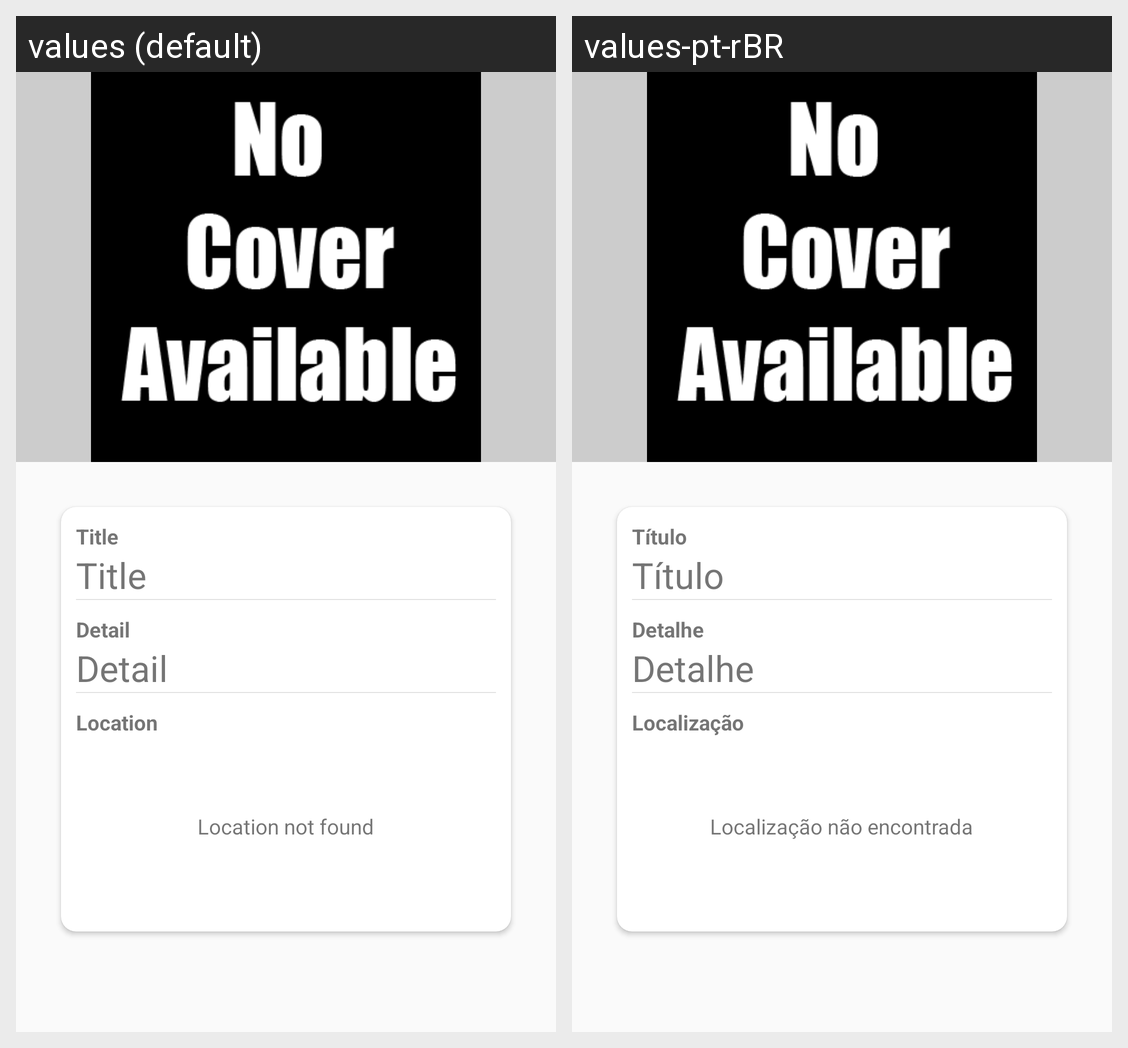

For this localized Android screen grid, give each drawn string resource with its value in every locale shown.
Android screen res/layout/activity_view_problem.xml rendered under 2 locales, left to right: values (default), values-pt-rBR. Device: Nexus 5 (rendered at 1080×1920; each locale shown at half size, 540×960, under a caption strip naming it); theme AppTheme.
Strings drawn on this screen, with the default value and each locale's value (text and hints the layout hard-codes, and strings that could not be matched under every locale, appear in the picture but are not listed):

hint_title
  values: Title
  values-pt-rBR: Título

hint_detail
  values: Detail
  values-pt-rBR: Detalhe

hint_location
  values: Location
  values-pt-rBR: Localização

message_location_not_found
  values: Location not found
  values-pt-rBR: Localização não encontrada
